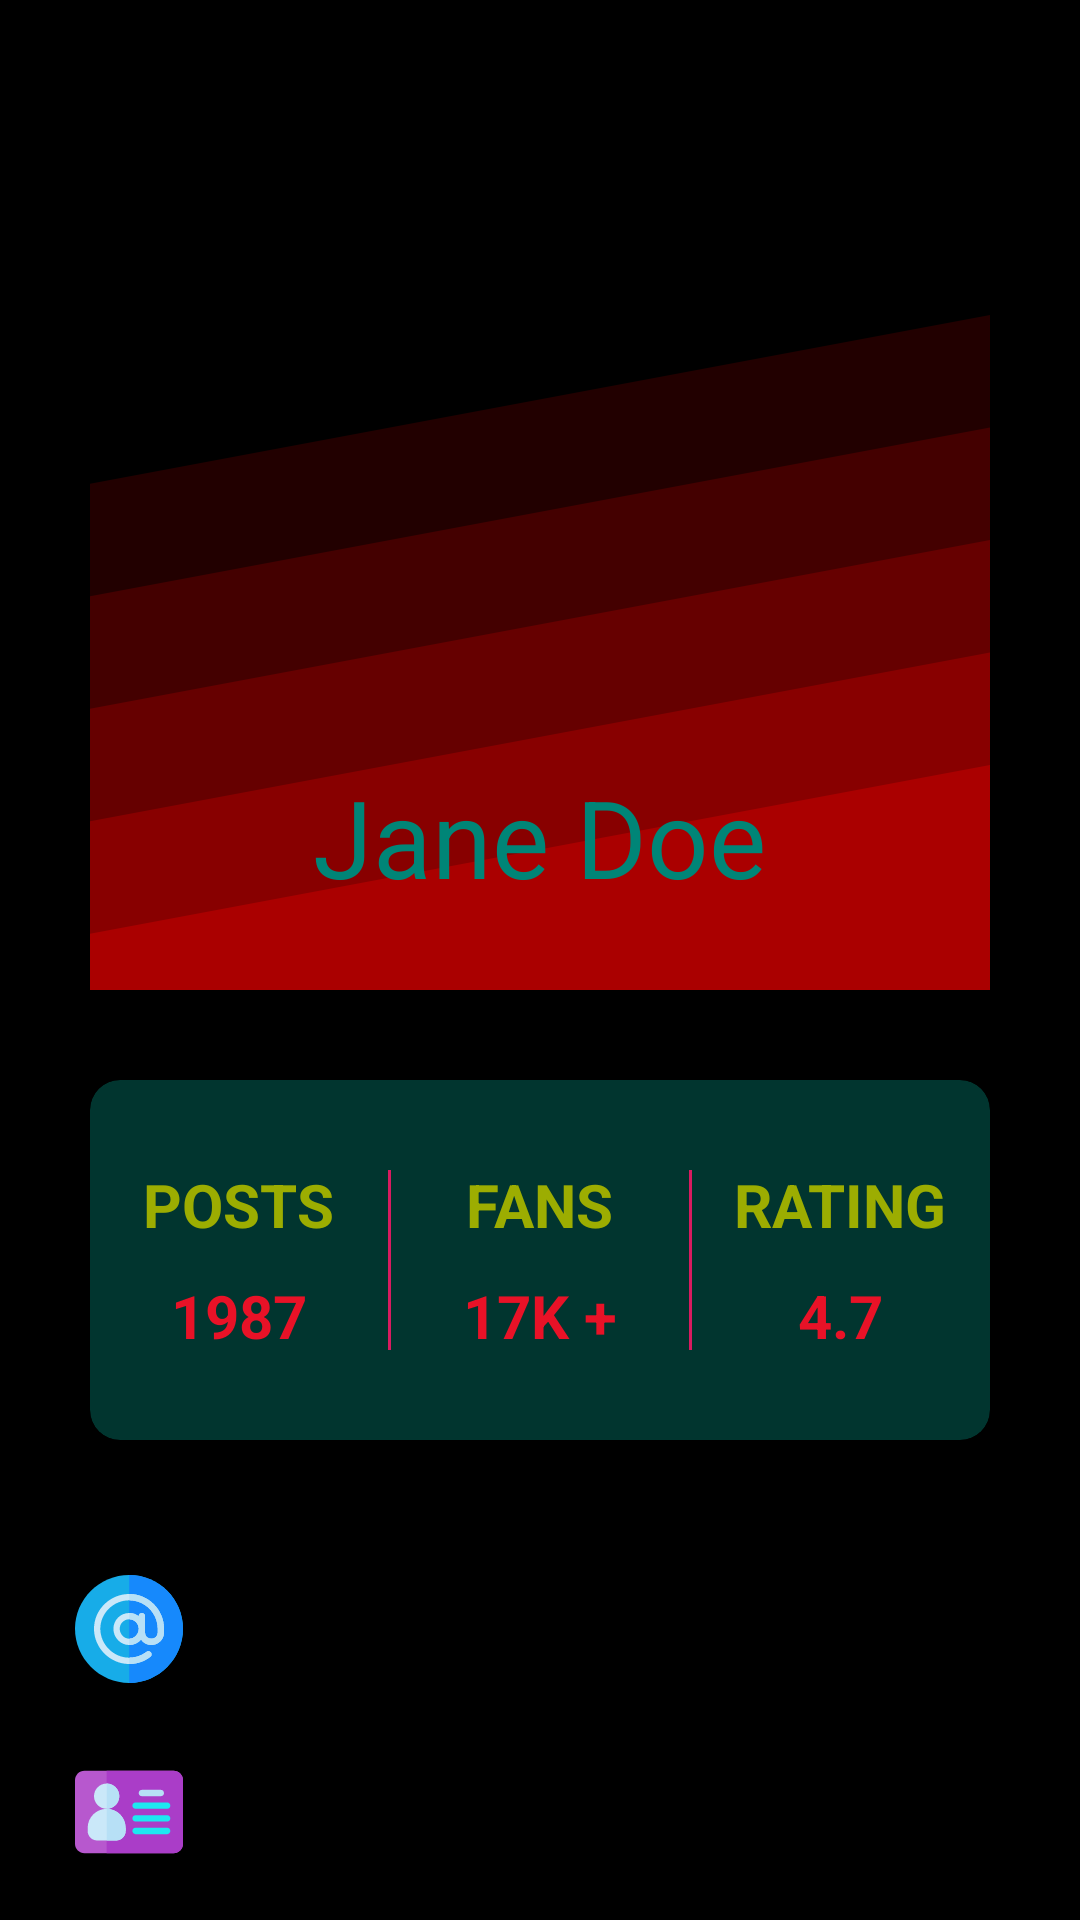

Layout XML and referenced resources for this Android screen:
<!-- AndroidManifest.xml: application theme AppTheme -->
<!-- res/layout/activity_user_profile.xml -->
<?xml version="1.0" encoding="utf-8"?>
<LinearLayout xmlns:android="http://schemas.android.com/apk/res/android"
              xmlns:app="http://schemas.android.com/apk/res-auto"
              xmlns:tools="http://schemas.android.com/tools"
              android:layout_width="match_parent"
              android:layout_height="match_parent"
              android:orientation="vertical"
              android:background="#000000"
              tools:context=".MainActivity">
    <ScrollView
            android:layout_width="match_parent"
            android:layout_height="match_parent">
        
        <LinearLayout
                android:layout_width="match_parent"
                android:layout_height="match_parent"
                android:orientation="vertical">
            
            <FrameLayout
                    android:id="@+id/profileFrame"
                    android:layout_width="300dp"
                    android:layout_height="300dp"
                    android:layout_gravity="center"
                    android:layout_marginTop="30dp"
                    android:background="@drawable/profilebg_1">
                <ImageView
                        android:id="@+id/profilePic"
                        android:layout_width="150dp"
                        android:layout_height="150dp"
                        android:layout_gravity="center" />
                <TextView
                        android:id="@+id/profileName"
                        android:layout_width="wrap_content"
                        android:layout_height="wrap_content"
                        android:layout_gravity="center|bottom"
                        android:layout_marginBottom="27dp"
                        android:text="Jane Doe"
                        android:textColor="@color/colorPrimary"
                        android:textSize="36sp" />
                <TextView
                        android:id="@+id/profileDsgn"
                        android:layout_width="wrap_content"
                        android:layout_height="wrap_content"
                        android:layout_gravity="center|bottom"
                        android:layout_marginBottom="10dp"
                        android:text=""
                        android:textColor="@color/colorPrimary"
                        android:textSize="18sp" />
            </FrameLayout>
            
            <android.support.v7.widget.CardView
                    android:layout_width="match_parent"
                    android:layout_height="120dp"
                    android:layout_centerHorizontal="true"
                    android:layout_marginStart="30dp"
                    android:layout_marginTop="30dp"
                    android:layout_marginEnd="30dp"
                    app:cardBackgroundColor="@color/colorPrimaryDark"
                    app:cardCornerRadius="10dp">
                <LinearLayout
                        android:layout_width="match_parent"
                        android:layout_height="match_parent"
                        android:orientation="horizontal"
                        android:weightSum="3">
                    <LinearLayout
                            android:layout_width="0dp"
                            android:layout_height="match_parent"
                            android:layout_weight="1"
                            android:gravity="center"
                            android:orientation="vertical">
                        <TextView
                                android:layout_width="wrap_content"
                                android:layout_height="wrap_content"
                                android:text="Posts"
                                android:textAllCaps="true"
                                android:textColor="@color/colorSecondaryText"
                                android:textSize="20sp"
                                android:textStyle="bold" />
                        <TextView
                                android:id="@+id/postCount"
                                android:layout_width="wrap_content"
                                android:layout_height="wrap_content"
                                android:paddingTop="10dp"
                                android:text="1987"
                                android:textColor="@color/colorPrimaryText"
                                android:textSize="20sp"
                                android:textStyle="bold" />
                    </LinearLayout>
                    
                    <View
                            android:layout_width="1dp"
                            android:layout_height="60dp"
                            android:layout_gravity="center"
                            android:background="@color/colorAccent"></View>
                    <LinearLayout
                            android:layout_width="0dp"
                            android:layout_height="match_parent"
                            android:layout_weight="1"
                            android:gravity="center"
                            android:orientation="vertical">
                        <TextView
                                android:layout_width="wrap_content"
                                android:layout_height="wrap_content"
                                android:text="Fans"
                                android:textAllCaps="true"
                                android:textColor="@color/colorSecondaryText"
                                android:textSize="20sp"
                                android:textStyle="bold" />
                        <TextView
                                android:id="@+id/fanCount"
                                android:layout_width="wrap_content"
                                android:layout_height="wrap_content"
                                android:paddingTop="10dp"
                                android:text="17K +"
                                android:textColor="@color/colorPrimaryText"
                                android:textSize="20sp"
                                android:textStyle="bold" />
                    </LinearLayout>
                    <View
                            android:layout_width="1dp"
                            android:layout_height="60dp"
                            android:layout_gravity="center"
                            android:background="@color/colorAccent"></View>
                    <LinearLayout
                            android:layout_width="0dp"
                            android:layout_height="match_parent"
                            android:layout_weight="1"
                            android:gravity="center"
                            android:orientation="vertical">
                        <TextView
                                android:layout_width="wrap_content"
                                android:layout_height="wrap_content"
                                android:text="rating"
                                android:textAllCaps="true"
                                android:textColor="@color/colorSecondaryText"
                                android:textSize="20sp"
                                android:textStyle="bold" />
                        <TextView
                                android:id="@+id/rateCount"
                                android:layout_width="wrap_content"
                                android:layout_height="wrap_content"
                                android:paddingTop="10dp"
                                android:text="4.7"
                                android:textColor="@color/colorPrimaryText"
                                android:textSize="20sp"
                                android:textStyle="bold" />
                    </LinearLayout>
                </LinearLayout>
            </android.support.v7.widget.CardView>
            <LinearLayout
                    android:layout_width="360dp"
                    android:layout_height="wrap_content"
                    android:layout_gravity="center"
                    android:layout_marginTop="45dp"
                    android:orientation="vertical">
                <LinearLayout
                        android:layout_width="match_parent"
                        android:layout_height="wrap_content"
                        android:orientation="horizontal"
                        android:paddingStart="25dp">
                    <ImageView
                            android:layout_width="36dp"
                            android:layout_height="36dp"
                            android:scaleType="fitCenter"
                            android:src="@drawable/email" />
                    <TextView
                            android:id="@+id/profileEmail"
                            android:layout_width="wrap_content"
                            android:layout_height="wrap_content"
                            android:layout_gravity="center_vertical"
                            android:layout_marginStart="20dp"
                            android:textSize="18sp"
                            android:textColor="@color/colorPrimary"
                            android:textStyle="bold" />
                </LinearLayout>
                <LinearLayout
                        android:layout_width="match_parent"
                        android:layout_height="wrap_content"
                        android:layout_marginTop="25dp"
                        android:orientation="horizontal"
                        android:paddingStart="25dp">
                    <ImageView
                            android:layout_width="36dp"
                            android:layout_height="36dp"
                            android:scaleType="fitCenter"
                            android:src="@drawable/name" />
                    <TextView
                            android:id="@+id/profileFullName"
                            android:layout_width="wrap_content"
                            android:layout_height="wrap_content"
                            android:layout_gravity="center_vertical"
                            android:layout_marginStart="20dp"
                            android:textSize="18sp"
                            android:textColor="@color/colorPrimary"
                            android:textStyle="bold" />
                </LinearLayout>
            </LinearLayout>
        </LinearLayout>
    </ScrollView>
</LinearLayout>
<!-- resources referenced by this layout -->
<resources>
  <color name="colorAccent">#D81B60</color>
  <color name="colorPrimary">#008577</color>
  <color name="colorPrimaryDark">#01352F</color>
  <color name="colorPrimaryText">#e81227</color>
  <color name="colorSecondaryText">#9cad01</color>
  <!-- drawable email: png bitmap (drawable, 1362 bytes) -->
  <!-- drawable name (drawable) -->
  <vector xmlns:android="http://schemas.android.com/apk/res/android" xmlns:aapt="http://schemas.android.com/aapt"
      android:viewportWidth="512"
      android:viewportHeight="512"
      android:width="512dp"
      android:height="512dp">
      <path
          android:pathData="M467 61H45C20.098 61 0 81.099 0 106v300c0 24.901 20.098 45 45 45h422c24.902 0 45 -20.099 45 -45V106C512 81.099 491.902 61 467 61z"
          android:fillColor="#B758CE" />
      <path
          android:pathData="M512 106v300c0 24.901 -20.098 45 -45 45H150V61h317C491.902 61 512 81.099 512 106z"
          android:fillColor="#AA3DC8" />
      <path
          android:pathData="M150 241c-49.501 0 -90 40.499 -90 90v15c0 24.901 20.098 45 45 45h90c24.902 0 45 -20.099 45 -45v-15C240 281.499 199.501 241 150 241z"
          android:fillColor="#CAE8F9" />
      <path
          android:pathData="M150 121c-32.999 0 -60 27.001 -60 60s27.001 60 60 60s60 -27.001 60 -60S182.999 121 150 121z"
          android:fillColor="#CAE8F9" />
      <path
          android:pathData="M437 361H287c-19.773 0 -19.854 -30 0 -30h150C456.773 331 456.854 361 437 361z"
          android:fillColor="#1DE8F1" />
      <path
          android:pathData="M437 301H287c-19.773 0 -19.854 -30 0 -30h150C456.773 271 456.854 301 437 301z"
          android:fillColor="#1DE8F1" />
      <path
          android:pathData="M437 241H287c-19.773 0 -19.854 -30 0 -30h150C456.773 211 456.854 241 437 241z"
          android:fillColor="#1DE8F1" />
      <path
          android:pathData="M407 181h-90c-19.773 0 -19.854 -30 0 -30h90C426.773 151 426.854 181 407 181z"
          android:fillColor="#B7E0F6" />
      <path
          android:pathData="M150 241V121c32.999 0 60 27.001 60 60S182.999 241 150 241z"
          android:fillColor="#B7E0F6" />
      <path
          android:pathData="M240 331v15c0 24.901 -20.098 45 -45 45h-45V241C199.501 241 240 281.499 240 331z"
          android:fillColor="#B7E0F6" />
  </vector>
  <!-- drawable profilebg_1 (drawable) -->
  <vector xmlns:android="http://schemas.android.com/apk/res/android" xmlns:aapt="http://schemas.android.com/aapt"
      android:viewportWidth="800"
      android:viewportHeight="800"
      android:width="800dp"
      android:height="800dp">
      <path
          android:pathData="M0 0H1600V800H0V0Z"
          android:fillColor="#000000" />
      <path
          android:pathData="M1600 160L0 460 0 350 1600 50Z"
          android:fillColor="#220000" />
      <path
          android:pathData="M1600 260L0 560 0 450 1600 150Z"
          android:fillColor="#440000" />
      <path
          android:pathData="M1600 360L0 660 0 550 1600 250Z"
          android:fillColor="#660000" />
      <path
          android:pathData="M1600 460L0 760 0 650 1600 350Z"
          android:fillColor="#880000" />
      <path
          android:pathData="M1600 800L0 800 0 750 1600 450Z"
          android:fillColor="#AA0000" />
  </vector>
  <style name="AppTheme" parent="Theme.AppCompat.Light.DarkActionBar">
          
          <item name="colorPrimary">@color/colorPrimary</item>
          <item name="colorPrimaryDark">@color/colorPrimaryDark</item>
          <item name="colorAccent">@color/colorAccent</item>
      </style>
</resources>
